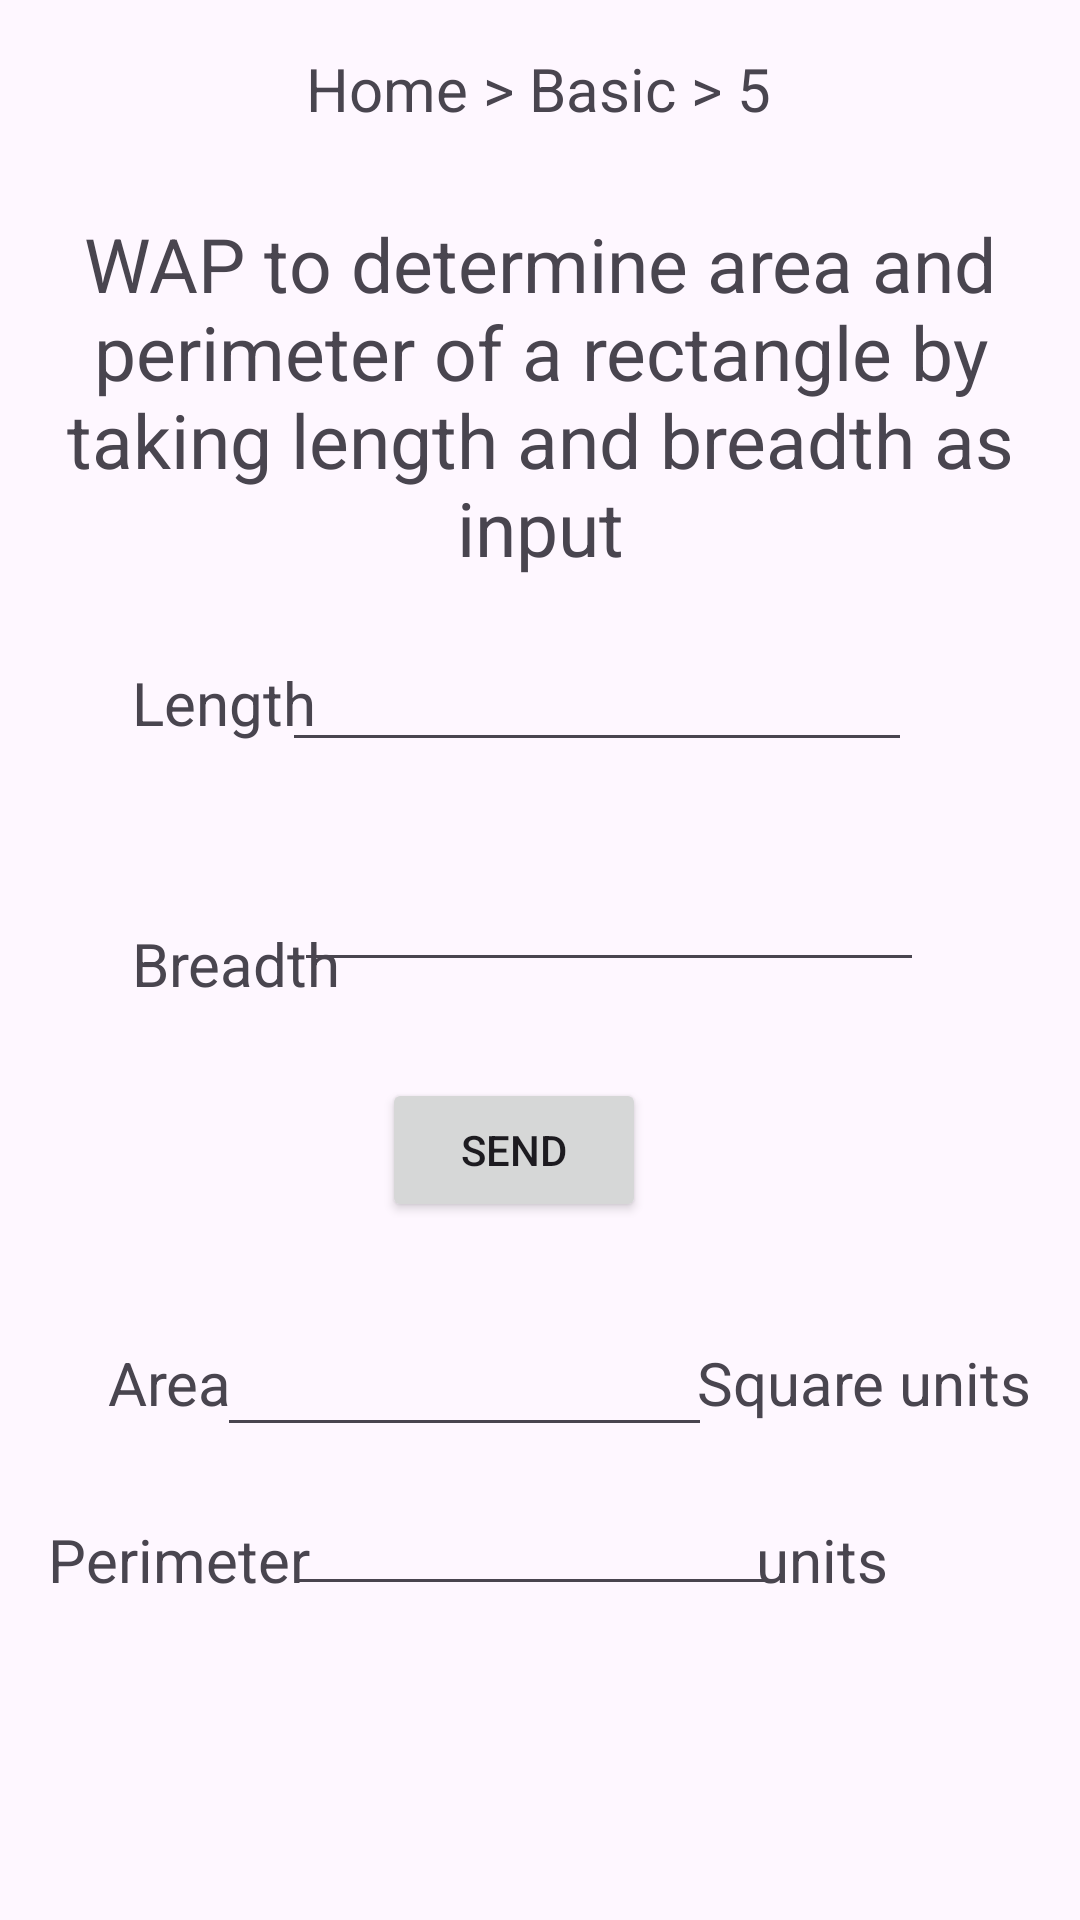

Here is an Android app screen rendered from its layout file. Give the layout XML and the strings, colors and styles it references.
<!-- AndroidManifest.xml: application theme Theme.Icube -->
<!-- res/layout/activity_bp5.xml -->
<?xml version="1.0" encoding="utf-8"?>
<androidx.constraintlayout.widget.ConstraintLayout xmlns:android="http://schemas.android.com/apk/res/android"
    xmlns:app="http://schemas.android.com/apk/res-auto"
    xmlns:tools="http://schemas.android.com/tools"
    android:layout_width="match_parent"
    android:layout_height="match_parent"
    tools:context=".bp5">

    <TextView
        android:id="@+id/textView"
        android:layout_width="wrap_content"
        android:layout_height="wrap_content"
        android:layout_marginTop="16dp"
        android:text="Home > Basic > 5"
        android:textAlignment="center"
        android:textSize="20dp"
        app:layout_constraintEnd_toEndOf="parent"
        app:layout_constraintHorizontal_bias="0.498"
        app:layout_constraintStart_toStartOf="parent"
        app:layout_constraintTop_toTopOf="parent" />

    <TextView
        android:id="@+id/textView2"
        android:layout_width="wrap_content"
        android:layout_height="wrap_content"
        android:layout_marginTop="28dp"
        android:text="WAP to determine area and perimeter of a rectangle by taking length and breadth as input"
        android:textSize="25dp"
        android:textAlignment="center"
        app:layout_constraintEnd_toEndOf="parent"
        app:layout_constraintHorizontal_bias="0.498"
        app:layout_constraintStart_toStartOf="parent"
        app:layout_constraintTop_toBottomOf="@+id/textView" />

    <TextView
        android:id="@+id/textView6"
        android:layout_width="wrap_content"
        android:layout_height="wrap_content"
        android:layout_marginStart="44dp"
        android:layout_marginLeft="44dp"
        android:layout_marginTop="28dp"
        android:textSize="20dp"
        android:textAlignment="center"
        android:text="Length"
        app:layout_constraintStart_toStartOf="parent"
        app:layout_constraintTop_toBottomOf="@+id/textView2" />

    <EditText
        android:id="@+id/len"
        android:layout_width="wrap_content"
        android:layout_height="wrap_content"
        android:layout_marginTop="20dp"
        android:layout_marginEnd="56dp"
        android:layout_marginRight="56dp"
        android:ems="10"
        android:inputType="number"
        app:layout_constraintEnd_toEndOf="parent"
        app:layout_constraintTop_toBottomOf="@+id/textView2" />

    <TextView
        android:id="@+id/textView7"
        android:layout_width="wrap_content"
        android:layout_height="wrap_content"
        android:layout_marginStart="44dp"
        android:layout_marginLeft="44dp"
        android:layout_marginTop="60dp"
        android:text="Breadth"
        android:textSize="20dp"
        app:layout_constraintStart_toStartOf="parent"
        app:layout_constraintTop_toBottomOf="@+id/textView6" />

    <EditText
        android:id="@+id/width"
        android:layout_width="wrap_content"
        android:layout_height="wrap_content"
        android:layout_marginTop="32dp"
        android:layout_marginEnd="52dp"
        android:layout_marginRight="52dp"
        android:ems="10"
        android:inputType="number"
        app:layout_constraintEnd_toEndOf="parent"
        app:layout_constraintTop_toBottomOf="@+id/len" />

    <Button
        android:id="@+id/submit"
        android:layout_width="wrap_content"
        android:layout_height="wrap_content"
        android:layout_marginTop="32dp"
        android:text="Send"
        app:layout_constraintEnd_toEndOf="parent"
        app:layout_constraintHorizontal_bias="0.468"
        app:layout_constraintStart_toStartOf="parent"
        app:layout_constraintTop_toBottomOf="@+id/width" />

    <TextView
        android:id="@+id/textView8"
        android:layout_width="wrap_content"
        android:layout_height="wrap_content"
        android:layout_marginStart="36dp"
        android:layout_marginLeft="36dp"
        android:layout_marginTop="40dp"
        android:textSize="20dp"
        android:text="Area"
        app:layout_constraintStart_toStartOf="parent"
        app:layout_constraintTop_toBottomOf="@+id/submit" />

    <EditText
        android:id="@+id/area"
        android:layout_width="165dp"
        android:layout_height="43dp"
        android:layout_marginTop="32dp"
        android:ems="10"
        android:inputType="number"
        app:layout_constraintEnd_toStartOf="@+id/textView9"
        app:layout_constraintStart_toEndOf="@+id/textView8"
        app:layout_constraintTop_toBottomOf="@+id/submit" />

    <TextView
        android:id="@+id/textView9"
        android:layout_width="wrap_content"
        android:layout_height="wrap_content"
        android:layout_marginTop="40dp"
        android:layout_marginEnd="16dp"
        android:layout_marginRight="16dp"
        android:text="Square units"
        android:textSize="20dp"
        app:layout_constraintEnd_toEndOf="parent"
        app:layout_constraintTop_toBottomOf="@+id/submit" />

    <TextView
        android:id="@+id/textView10"
        android:layout_width="wrap_content"
        android:layout_height="wrap_content"
        android:layout_marginStart="16dp"
        android:layout_marginLeft="16dp"
        android:layout_marginTop="32dp"
        android:text="Perimeter"
        android:textSize="20dp"
        app:layout_constraintStart_toStartOf="parent"
        app:layout_constraintTop_toBottomOf="@+id/textView8" />

    <EditText
        android:id="@+id/perimeter"
        android:layout_width="164dp"
        android:layout_height="41dp"
        android:layout_marginTop="12dp"
        android:ems="10"
        android:inputType="number"
        app:layout_constraintEnd_toStartOf="@+id/textView11"
        app:layout_constraintStart_toEndOf="@+id/textView10"
        app:layout_constraintTop_toBottomOf="@+id/area" />

    <TextView
        android:id="@+id/textView11"
        android:layout_width="wrap_content"
        android:layout_height="wrap_content"
        android:layout_marginTop="32dp"
        android:layout_marginEnd="64dp"
        android:layout_marginRight="64dp"
        android:text="units"
        android:textSize="20dp"
        app:layout_constraintEnd_toEndOf="parent"
        app:layout_constraintTop_toBottomOf="@+id/textView9" />
</androidx.constraintlayout.widget.ConstraintLayout>
<!-- resources referenced by this layout -->
<resources>
  <style name="Theme.Icube" parent="Base.Theme.Icube" />
  <style name="Base.Theme.Icube" parent="Theme.Material3.DayNight.NoActionBar">
          
          
      </style>
</resources>
